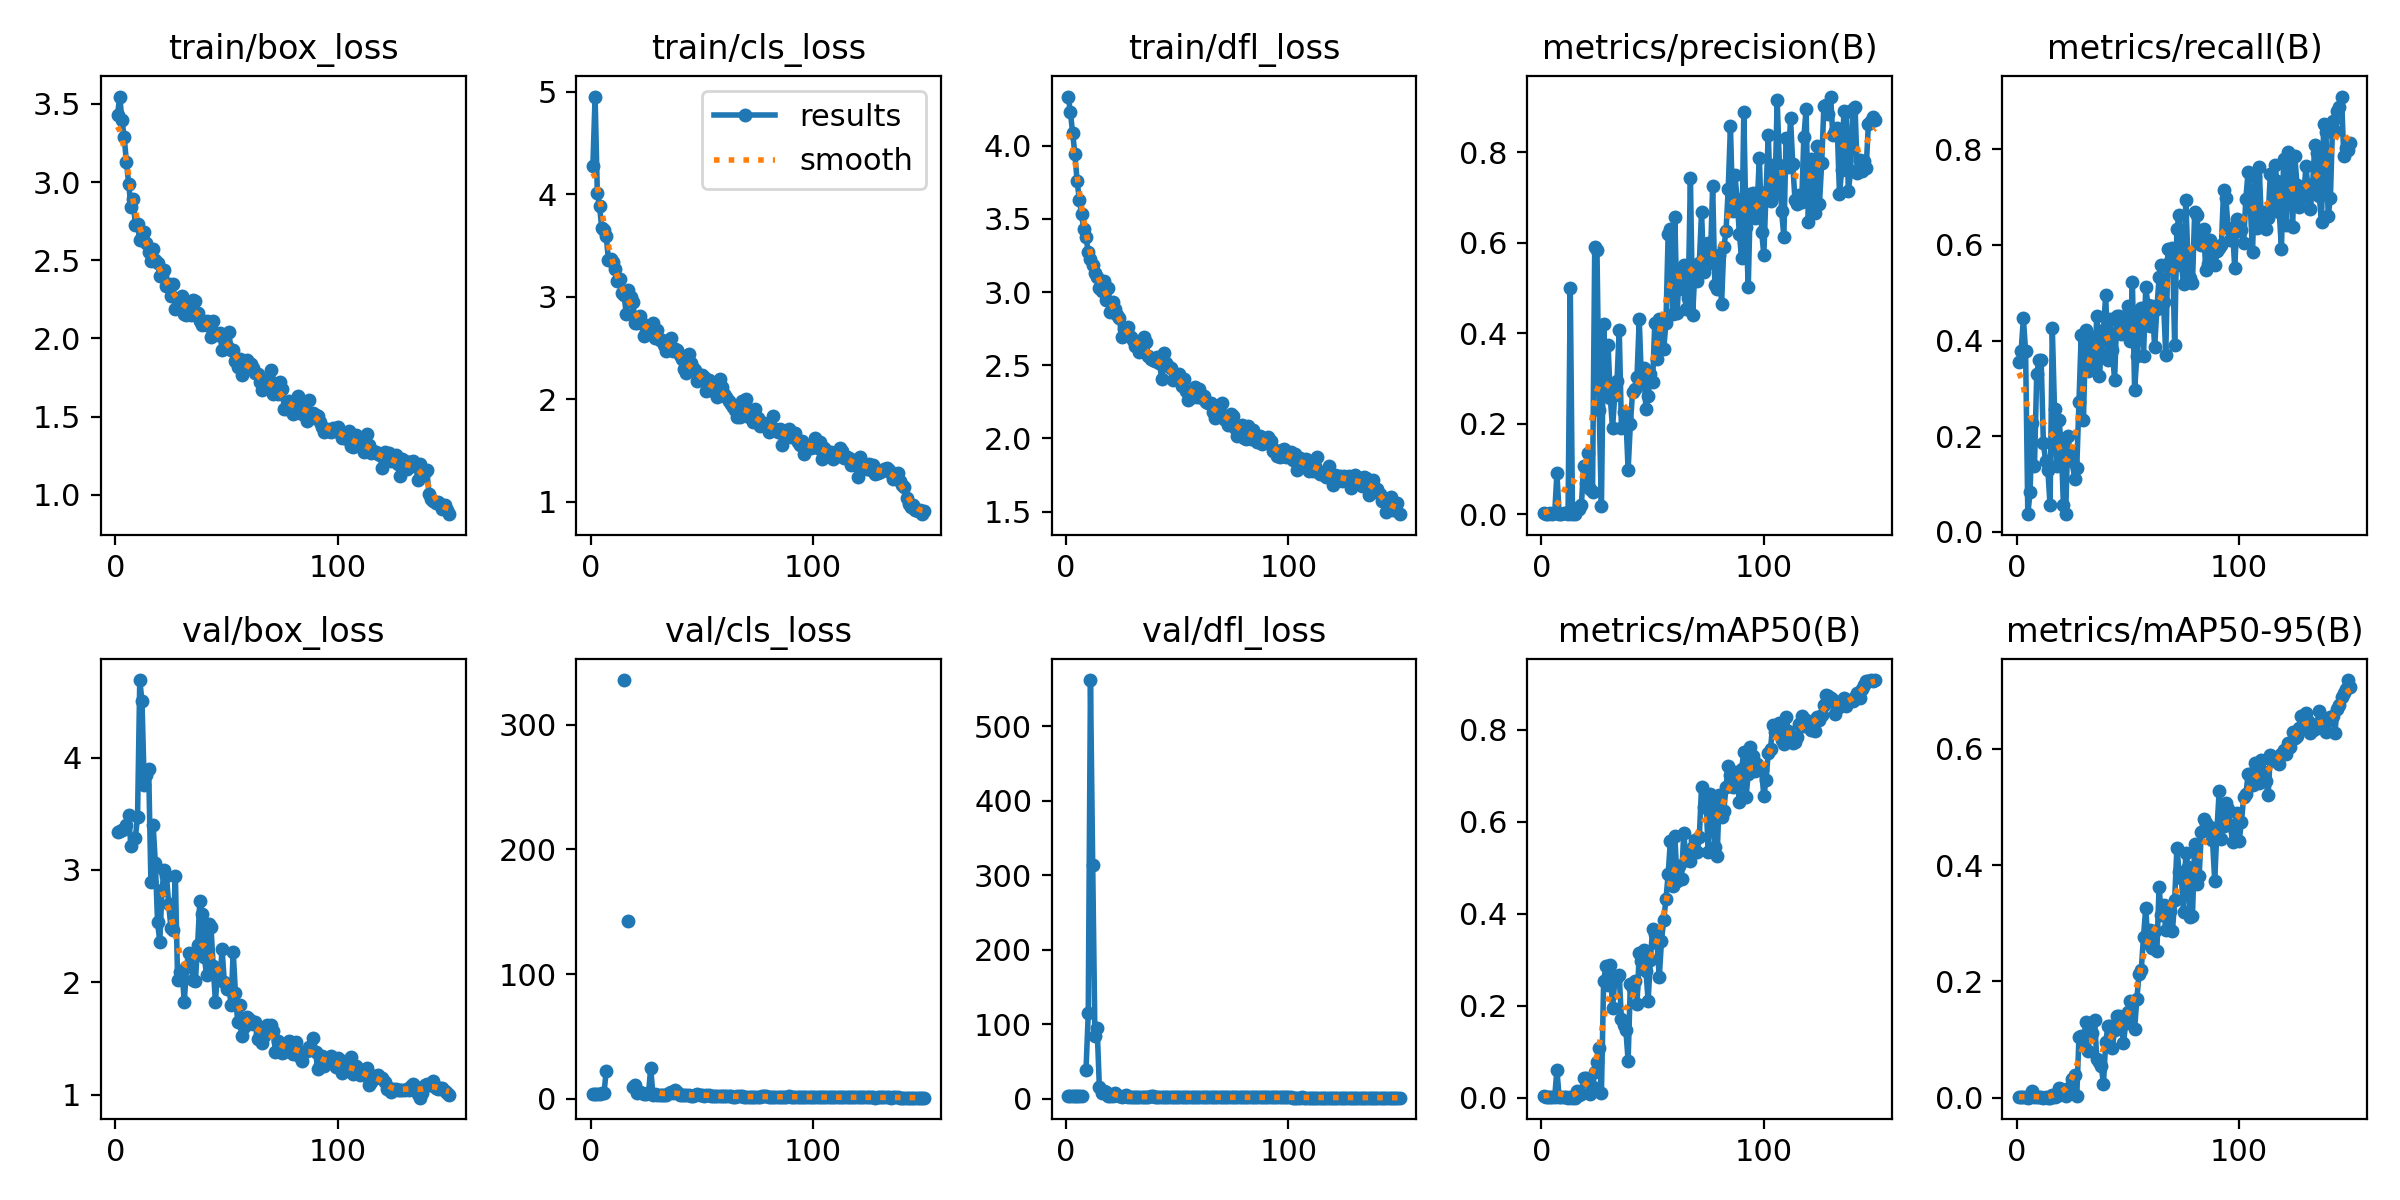

The table this chart was drawn from, first rows:
epoch, time, train/box_loss, train/cls_loss, train/dfl_loss, metrics/precision(B), metrics/recall(B), metrics/mAP50(B), metrics/mAP50-95(B), val/box_loss, val/cls_loss, val/dfl_loss, lr/pg0, lr/pg1, lr/pg2
1, 44.21, 3.43, 4.274, 4.336, 0.00191, 0.3552, 0.00347, 0.0019, 3.342, 3.781, 4.159, 0.0001334, 0.0001334, 0.0001334
2, 62.49, 3.547, 4.954, 4.228, 0.00114, 0.378, 0.00216, 0.00106, 3.342, 3.78, 4.159, 0.0002815, 0.0002815, 0.0002815
3, 86.99, 3.395, 4.013, 4.085, 0.0013, 0.4461, 0.00236, 0.00104, 3.351, 3.544, 4.166, 0.0004277, 0.0004277, 0.0004277
4, 106.3, 3.288, 3.883, 3.942, 0.0018, 0.378, 0.00256, 0.00115, 3.368, 3.773, 4.2, 0.0005719, 0.0005719, 0.0005719
5, 123.2, 3.129, 3.671, 3.758, 0.00091, 0.03704, 0.00053, 0.00017, 3.401, 4.248, 4.289, 0.0007141, 0.0007141, 0.0007141
6, 138.9, 2.991, 3.656, 3.631, 0.00224, 0.08249, 0.00141, 0.00048, 3.488, 4.594, 4.372, 0.0008544, 0.0008544, 0.0008544
7, 160.3, 2.843, 3.592, 3.531, 0.09004, 0.2275, 0.06053, 0.01168, 3.209, 22.24, 3.895, 0.0009926, 0.0009926, 0.0009926
8, 194.9, 2.89, 3.36, 3.43, 0.00078, 0.1381, 0.00069, 0.00038, nan, nan, nan, 0.001129, 0.001129, 0.001129
9, 212.2, 2.724, 3.37, 3.377, 0.00161, 0.33, 0.00116, 0.00042, 3.285, inf, 38.59, 0.001263, 0.001263, 0.001263
10, 238.6, 2.73, 3.344, 3.273, 0.00186, 0.3586, 0.00144, 0.00042, 3.474, inf, 114.5, 0.001396, 0.001396, 0.001396
11, 254.6, 2.629, 3.269, 3.227, 0.00186, 0.3586, 0.00144, 0.00042, 4.691, inf, 561.7, 0.001526, 0.001526, 0.001526
12, 271.3, 2.651, 3.152, 3.184, 0.00047, 0.1852, 0.00033, 0.00015, 4.5, inf, 313.3, 0.001546, 0.001546, 0.001546
13, 297.2, 2.678, 3.176, 3.134, 0.5005, 0.1482, 0.00104, 0.00035, 3.757, inf, 84.74, 0.001535, 0.001535, 0.001535
14, 313.7, 2.612, 3.034, 3.105, 0.0003, 0.1296, 0.00019, 6e-05, 3.849, inf, 94.53, 0.001524, 0.001524, 0.001524
15, 338.8, 2.555, 3.021, 3.028, 0.00014, 0.05556, 8e-05, 4e-05, 3.898, 335.7, 15.83, 0.001513, 0.001513, 0.001513
16, 357.9, 2.497, 2.837, 3.007, 0.01399, 0.4268, 0.01395, 0.00398, 2.895, inf, 7.497, 0.001502, 0.001502, 0.001502
17, 373.8, 2.57, 3.063, 3.077, 0.01225, 0.2559, 0.00548, 0.00113, 3.4, 142.2, 10.39, 0.001491, 0.001491, 0.001491
18, 391.4, 2.504, 2.999, 2.944, 0.02063, 0.1381, 0.0089, 0.00238, 3.065, inf, 9.379, 0.00148, 0.00148, 0.00148
19, 407, 2.482, 2.947, 3.028, 0.1056, 0.2349, 0.0435, 0.01742, 2.533, 9.528, 3.596, 0.001469, 0.001469, 0.001469
20, 429.8, 2.4, 2.748, 2.863, 0.0691, 0.1835, 0.04321, 0.01519, 2.362, 10.88, 3.36, 0.001458, 0.001458, 0.001458
21, 448.9, 2.4, 2.748, 2.933, 0.1343, 0.05556, 0.03459, 0.01252, 2.824, 4.535, 4.157, 0.001447, 0.001447, 0.001447
22, 474.3, 2.435, 2.81, 2.885, 0.05496, 0.03704, 0.00836, 0.00324, 3, 5.296, 8.229, 0.001436, 0.001436, 0.001436
23, 490.8, 2.334, 2.74, 2.846, 0.049, 0.2003, 0.02292, 0.0058, 2.943, 4.981, 5.305, 0.001425, 0.001425, 0.001425
24, 506.6, 2.345, 2.62, 2.822, 0.5906, 0.1667, 0.0557, 0.01759, 2.696, 3.442, 3.393, 0.001414, 0.001414, 0.001414
25, 526.5, 2.271, 2.659, 2.693, 0.5833, 0.1482, 0.07771, 0.03174, 2.482, 3.93, 3.079, 0.001403, 0.001403, 0.001403
26, 556.5, 2.346, 2.699, 2.75, 0.2298, 0.1111, 0.1089, 0.03876, 2.461, 4.201, 3.287, 0.001392, 0.001392, 0.001392
27, 575.7, 2.191, 2.705, 2.754, 0.01746, 0.1338, 0.0104, 0.00344, 2.947, 24.64, 4.778, 0.001381, 0.001381, 0.001381
28, 595.1, 2.252, 2.745, 2.762, 0.4206, 0.2719, 0.2534, 0.1047, 2.02, 2.723, 2.698, 0.00137, 0.00137, 0.00137
29, 628.5, 2.229, 2.596, 2.695, 0.2787, 0.4125, 0.2855, 0.1069, 2.094, 3.996, 2.842, 0.001359, 0.001359, 0.001359
30, 650.2, 2.269, 2.677, 2.674, 0.3729, 0.2348, 0.245, 0.09155, 2.096, 3.259, 2.718, 0.001348, 0.001348, 0.001348
31, 666.8, 2.159, 2.58, 2.633, 0.2572, 0.4212, 0.2876, 0.1298, 1.824, 2.775, 2.443, 0.001337, 0.001337, 0.001337
32, 687.7, 2.15, 2.577, 2.642, 0.1897, 0.3373, 0.1944, 0.08076, 2.138, 3.357, 2.726, 0.001326, 0.001326, 0.001326
33, 708.8, 2.205, 2.534, 2.588, 0.2635, 0.3998, 0.2539, 0.1243, 2.261, 3.238, 2.892, 0.001315, 0.001315, 0.001315
34, 734.5, 2.152, 2.475, 2.622, 0.2939, 0.4083, 0.2624, 0.1108, 2.174, 2.893, 2.829, 0.001304, 0.001304, 0.001304
35, 754.7, 2.243, 2.519, 2.692, 0.408, 0.3426, 0.2662, 0.1344, 2.02, 4.449, 2.775, 0.001293, 0.001293, 0.001293
36, 775.8, 2.24, 2.6, 2.657, 0.1915, 0.4512, 0.1707, 0.06661, 2.009, 5.66, 2.712, 0.001282, 0.001282, 0.001282
37, 797.4, 2.164, 2.466, 2.564, 0.226, 0.3258, 0.1574, 0.06223, 2.332, 4.505, 3.017, 0.001271, 0.001271, 0.001271
38, 813.1, 2.114, 2.489, 2.541, 0.2144, 0.3712, 0.1469, 0.05417, 2.726, 7.218, 3.542, 0.00126, 0.00126, 0.00126
39, 843.5, 2.083, 2.477, 2.538, 0.09796, 0.4227, 0.08044, 0.02346, 2.61, 5.245, 3.581, 0.001249, 0.001249, 0.001249
40, 867.5, 2.095, 2.432, 2.531, 0.1989, 0.4949, 0.2471, 0.09508, 2.226, 3.021, 2.766, 0.001238, 0.001238, 0.001238
41, 895.3, 2.114, 2.397, 2.554, 0.2696, 0.3586, 0.2391, 0.123, 2.066, 2.777, 2.632, 0.001227, 0.001227, 0.001227
42, 922.5, 2.081, 2.294, 2.517, 0.2759, 0.4453, 0.2541, 0.1234, 2.516, 3.189, 3.021, 0.001216, 0.001216, 0.001216
43, 946.2, 2.011, 2.253, 2.409, 0.3039, 0.3796, 0.2034, 0.08632, 2.494, 3.27, 3.073, 0.001205, 0.001205, 0.001205
44, 963.2, 2.111, 2.445, 2.586, 0.4311, 0.3168, 0.3155, 0.1159, 2.145, 2.695, 2.596, 0.001194, 0.001194, 0.001194
45, 979, 2.037, 2.356, 2.519, 0.2924, 0.452, 0.2967, 0.1402, 1.822, 2.449, 2.452, 0.001183, 0.001183, 0.001183
46, 1002, 2.022, 2.303, 2.497, 0.3221, 0.4512, 0.3218, 0.1407, 2.112, 2.577, 2.671, 0.001172, 0.001172, 0.001172
47, 1027, 2.037, 2.282, 2.481, 0.2322, 0.4141, 0.2764, 0.1302, 2.02, 2.619, 2.547, 0.001161, 0.001161, 0.001161
48, 1043, 1.926, 2.181, 2.402, 0.262, 0.4352, 0.2103, 0.09383, 2.292, 3.852, 2.903, 0.00115, 0.00115, 0.00115
49, 1070, 2.002, 2.205, 2.418, 0.3102, 0.4293, 0.2992, 0.1286, 2.002, 3.368, 2.662, 0.001139, 0.001139, 0.001139
50, 1086, 1.949, 2.236, 2.407, 0.2929, 0.4722, 0.3662, 0.1476, 1.943, 3.275, 2.584, 0.001128, 0.001128, 0.001128
51, 1110, 2.042, 2.217, 2.443, 0.4229, 0.3982, 0.3557, 0.1664, 1.976, 2.413, 2.458, 0.001117, 0.001117, 0.001117
52, 1129, 1.928, 2.077, 2.36, 0.3426, 0.5219, 0.337, 0.1635, 1.798, 2.903, 2.49, 0.001106, 0.001106, 0.001106
53, 1154, 1.924, 2.184, 2.404, 0.4309, 0.2971, 0.2617, 0.1186, 2.272, 3.07, 2.742, 0.001095, 0.001095, 0.001095
54, 1183, 1.859, 2.145, 2.327, 0.4151, 0.367, 0.3415, 0.1698, 1.901, 2.568, 2.483, 0.001084, 0.001084, 0.001084
55, 1223, 1.818, 2.085, 2.26, 0.365, 0.4537, 0.3859, 0.2132, 1.646, 2.336, 2.301, 0.001073, 0.001073, 0.001073
56, 1244, 1.866, 2.102, 2.321, 0.4225, 0.468, 0.4312, 0.2202, 1.797, 2.219, 2.34, 0.001062, 0.001062, 0.001062
57, 1264, 1.765, 2.024, 2.283, 0.6195, 0.367, 0.4854, 0.2772, 1.52, 2.041, 2.213, 0.001051, 0.001051, 0.001051
58, 1291, 1.843, 2.203, 2.351, 0.6294, 0.5109, 0.5585, 0.3262, 1.604, 2.031, 2.245, 0.00104, 0.00104, 0.00104
59, 1314, 1.865, 2.121, 2.286, 0.4433, 0.4745, 0.4596, 0.2658, 1.689, 1.869, 2.393, 0.001029, 0.001029, 0.001029
60, 1338, 1.844, 2.056, 2.341, 0.6574, 0.431, 0.5698, 0.2883, 1.67, 1.815, 2.33, 0.001018, 0.001018, 0.001018
... 90 more rows
